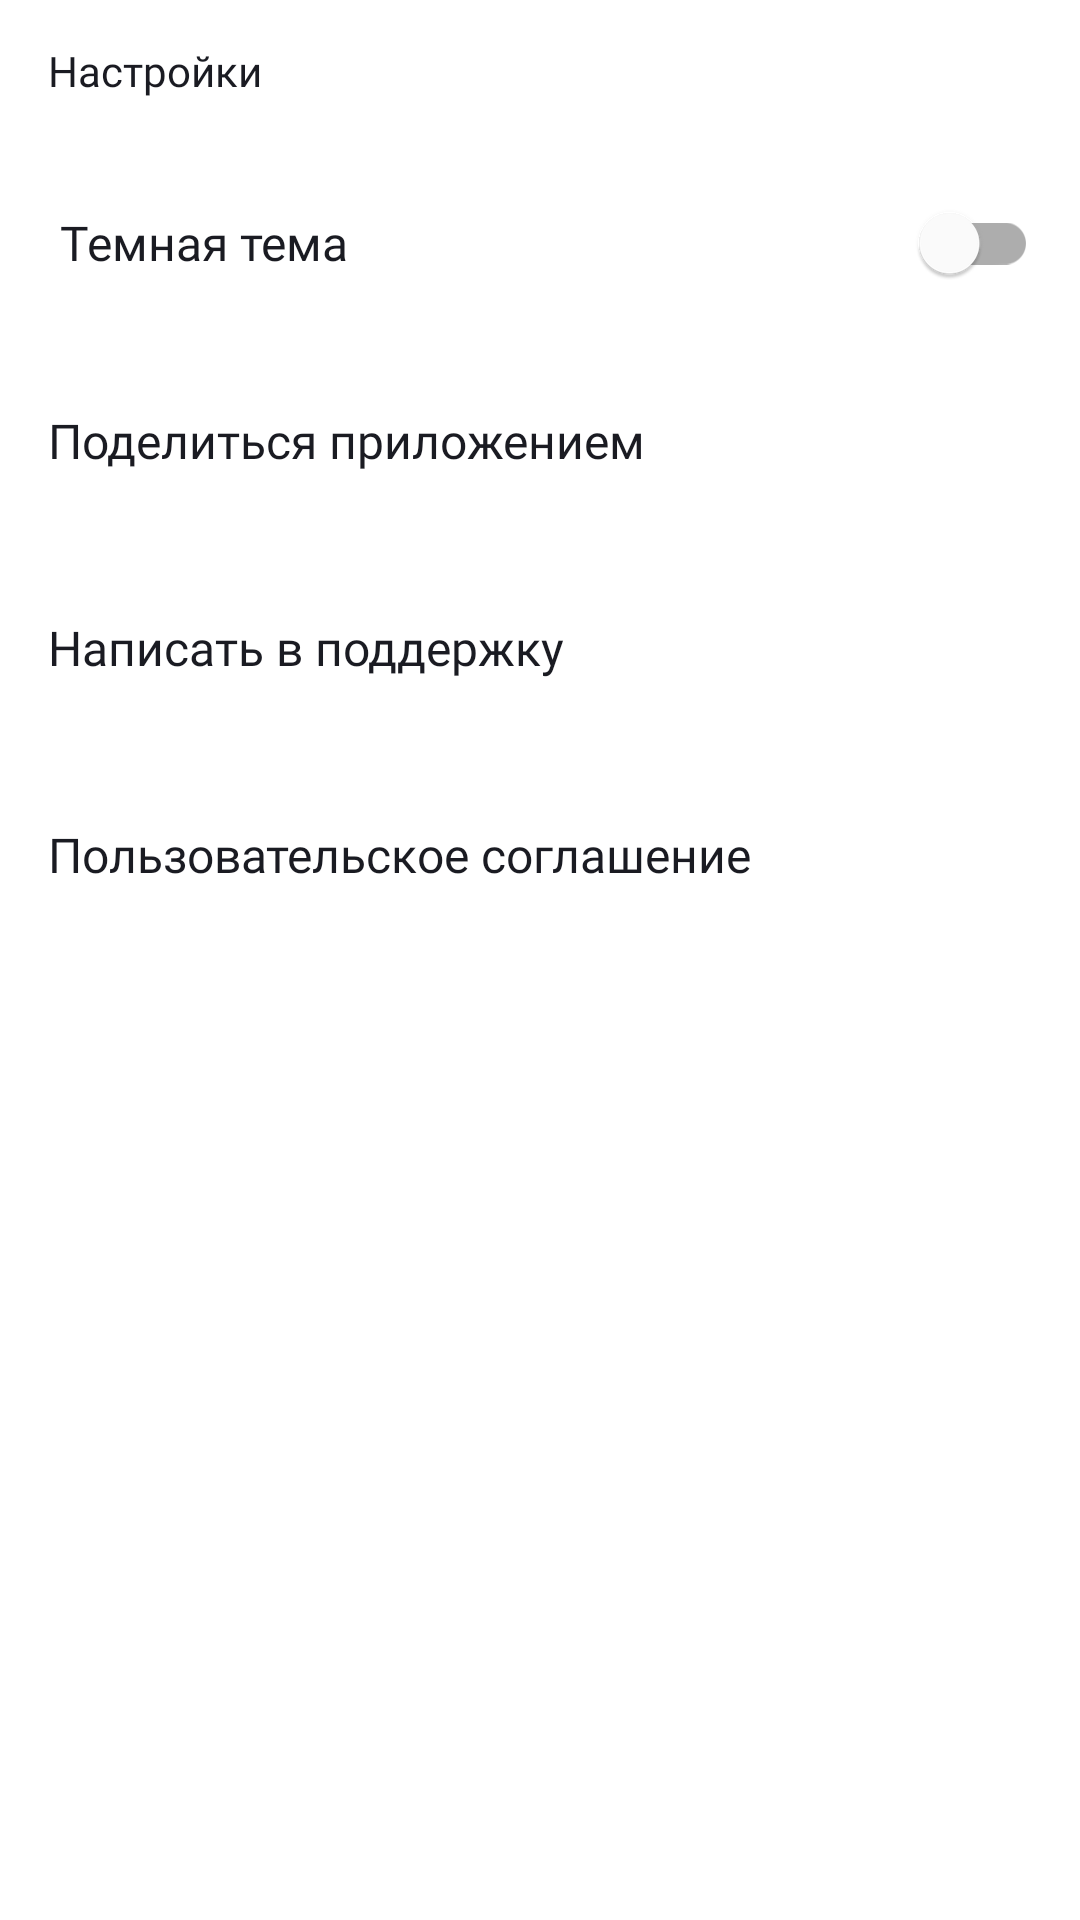

Reconstruct the res/layout file that produces this screen, plus the resources it refers to.
<!-- AndroidManifest.xml: application theme Theme.PlaylistMaker -->
<!-- res/layout/fragment_settings.xml -->
<?xml version="1.0" encoding="utf-8"?>
<LinearLayout xmlns:android="http://schemas.android.com/apk/res/android"
    xmlns:app="http://schemas.android.com/apk/res-auto"
    android:layout_width="match_parent"
    android:layout_height="match_parent"
    android:orientation="vertical"
    android:paddingStart="4dp"
    android:paddingTop="@dimen/padding_top"
    android:paddingEnd="@dimen/padding_end">

    <TextView
        android:id="@+id/back"
        android:layout_width="wrap_content"
        android:layout_height="wrap_content"
        android:layout_marginStart="12dp"
        android:layout_marginBottom="24dp"
        android:fontFamily="@font/ys_display_medium"
        android:letterSpacing="0"
        android:text="@string/settings"
        android:textAllCaps="false"
        android:textColor="?attr/colorOnSecondary"
        android:textFontWeight="500"
        android:textSize="@dimen/main_text_size_22" />


    <com.google.android.material.switchmaterial.SwitchMaterial
        android:id="@+id/themeSwitcher"
        android:layout_width="match_parent"
        android:layout_height="wrap_content"
        android:layout_gravity="start"
        android:layout_marginStart="16dp"
        android:layout_marginBottom="21dp"
        android:fontFamily="@font/ys_display_medium"
        android:letterSpacing="0"
        android:text="@string/black"
        android:textColor="?attr/colorOnSecondary"
        android:textSize="@dimen/text_size_16" />

    <Button
        android:id="@+id/shareApp"
        style="@style/buttonSettingsMenu"
        android:layout_width="match_parent"
        android:layout_height="wrap_content"
        android:text="@string/share_app"
        app:icon="@drawable/share" />

    <Button
        android:id="@+id/writeSupport"
        style="@style/buttonSettingsMenu"
        android:layout_width="match_parent"
        android:layout_height="wrap_content"
        android:text="@string/help"
        app:icon="@drawable/support" />

    <Button
        android:id="@+id/termsUse"
        style="@style/buttonSettingsMenu"
        android:layout_width="match_parent"
        android:layout_height="wrap_content"
        android:text="@string/terms"
        app:icon="@drawable/arrow_forward" />


</LinearLayout>
<!-- resources referenced by this layout -->
<resources>
  <dimen name="padding_end">14dp</dimen>
  <dimen name="padding_top">14dp</dimen>
  <dimen name="text_size_16">16sp</dimen>
  <!-- drawable arrow_forward (drawable) -->
  <vector xmlns:android="http://schemas.android.com/apk/res/android"
      android:width="8dp"
      android:height="14dp"
      android:viewportWidth="8"
      android:viewportHeight="14">
      <path
          android:fillColor="?attr/colorSecondaryVariant"
          android:pathData="M0,12.748L1.213,14L8,7L1.213,0L0,1.252L5.573,7L0,12.748Z" />
  </vector>
  <!-- drawable support (drawable) -->
  <vector xmlns:android="http://schemas.android.com/apk/res/android"
      android:width="20dp"
      android:height="19dp"
      android:viewportWidth="20"
      android:viewportHeight="19">
      <path
          android:fillColor="#AEAFB4"
          android:pathData="M19,9.32C19,3.83 14.74,0.1 10,0.1C5.31,0.1 1,3.75 1,9.38C0.4,9.72 0,10.36 0,11.1V13.1C0,14.2 0.9,15.1 2,15.1H3V9C3,5.13 6.13,2 10,2C13.87,2 17,5.13 17,9V16.1H9V18.1H17C18.1,18.1 19,17.2 19,16.1V14.88C19.59,14.57 20,13.96 20,13.24V10.94C20,10.24 19.59,9.63 19,9.32Z" />
      <path
          android:fillColor="#AEAFB4"
          android:pathData="M7,11.1C7.552,11.1 8,10.652 8,10.1C8,9.548 7.552,9.1 7,9.1C6.448,9.1 6,9.548 6,10.1C6,10.652 6.448,11.1 7,11.1Z" />
      <path
          android:fillColor="#AEAFB4"
          android:pathData="M13,11.1C13.552,11.1 14,10.652 14,10.1C14,9.548 13.552,9.1 13,9.1C12.448,9.1 12,9.548 12,10.1C12,10.652 12.448,11.1 13,11.1Z" />
      <path
          android:fillColor="#AEAFB4"
          android:pathData="M16,8.13C15.52,5.28 13.04,3.1 10.05,3.1C7.02,3.1 3.76,5.61 4.02,9.55C6.49,8.54 8.35,6.34 8.88,3.66C10.19,6.29 12.88,8.1 16,8.13Z" />
  </vector>
  <string name="black">Темная тема</string>
  <string name="help">Написать в поддержку</string>
  <string name="settings">Настройки</string>
  <string name="share_app">Поделиться приложением</string>
  <string name="terms">Пользовательское соглашение</string>
  <style name="buttonSettingsMenu" parent="Widget.AppCompat.Button.Borderless.Colored">
          <item name="android:layout_marginBottom">21dp</item>
          <item name="android:fontFamily">@font/ys_display_medium</item>
          <item name="android:gravity">start</item>
          <item name="android:letterSpacing">0</item>
          <item name="android:textAllCaps">false</item>
          <item name="android:textColor">?attr/colorOnSecondary</item>
          <item name="fontWeight">400</item>
          <item name="android:textSize">@dimen/text_size_16</item>
          <item name="iconGravity">end</item>
          <item name="iconTint">?attr/colorSecondaryVariant</item>
      </style>
  <style name="Theme.PlaylistMaker" parent="Theme.MaterialComponents.DayNight.NoActionBar">
          
          <item name="colorPrimary">@color/blue</item>
          <item name="colorPrimaryVariant">@color/purple_700</item>
          <item name="colorOnPrimary">@color/white</item>
          
          <item name="colorSecondary">@color/grey</item>
          <item name="colorSecondaryVariant">@color/grey</item>
          <item name="colorOnSecondary">@color/black</item>
          
          <item name="android:statusBarColor">?attr/colorOnSecondary</item>
          
          <item name="android:windowBackground">@color/white</item>
      </style>
  <color name="purple_700">#FF3700B3</color>
  <color name="white">#FFFFFFFF</color>
  <color name="grey">#AEAFB4</color>
  <color name="black">#1A1B22</color>
</resources>
